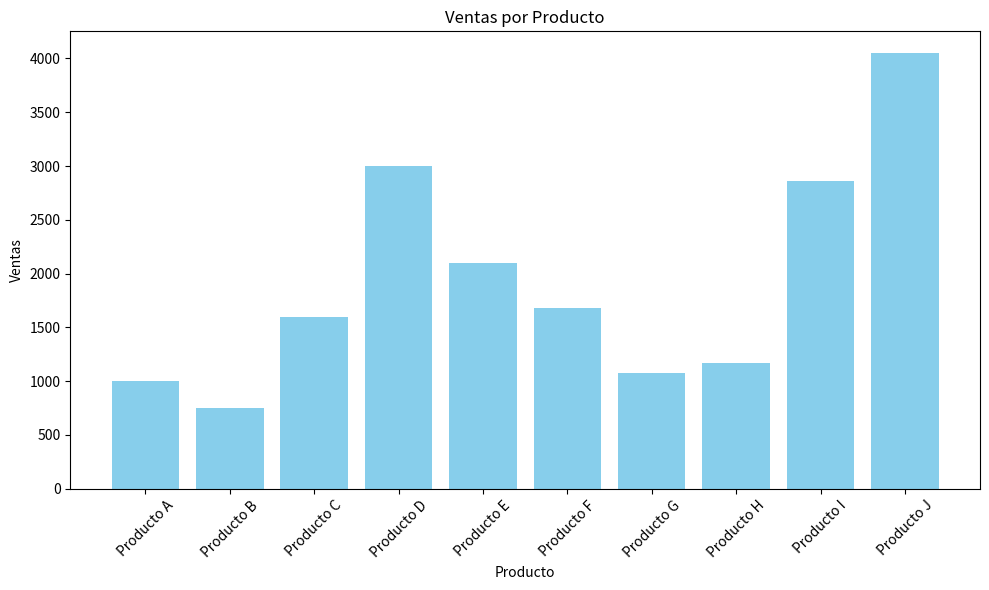
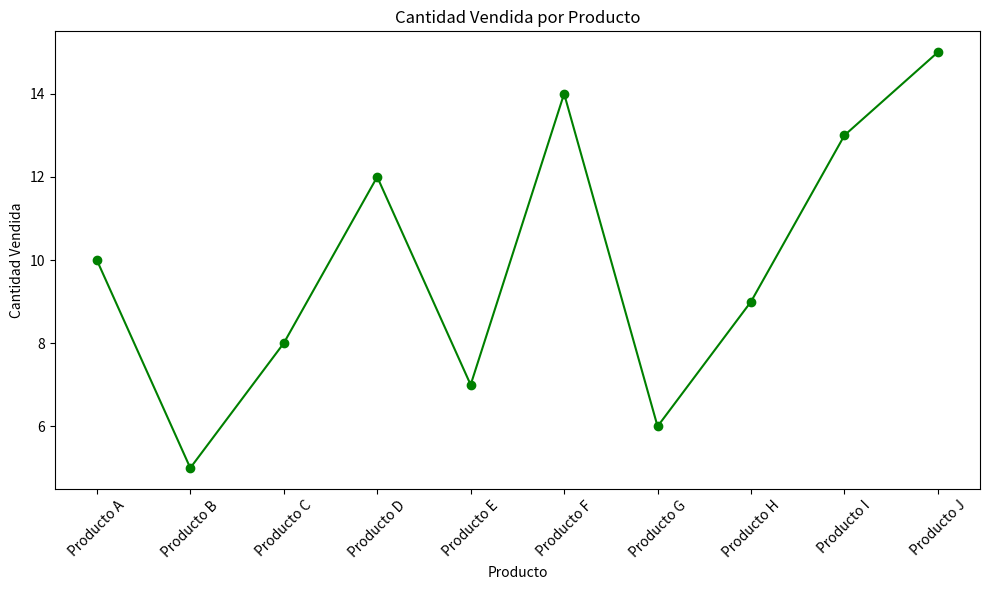
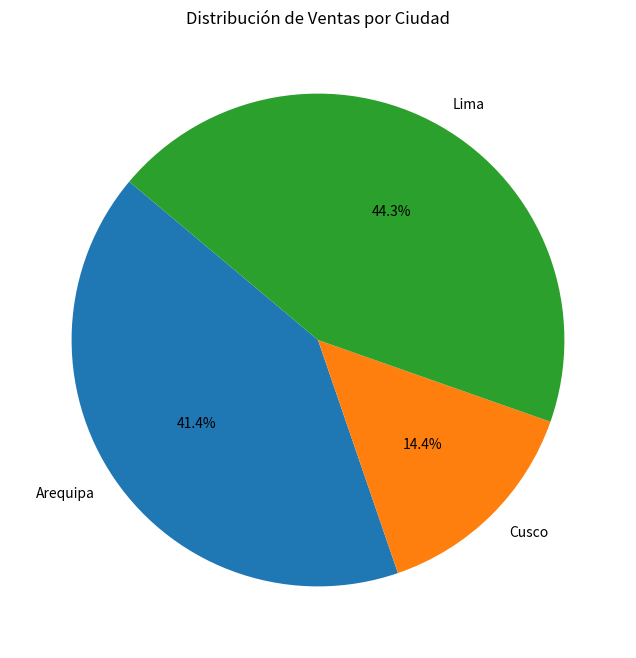
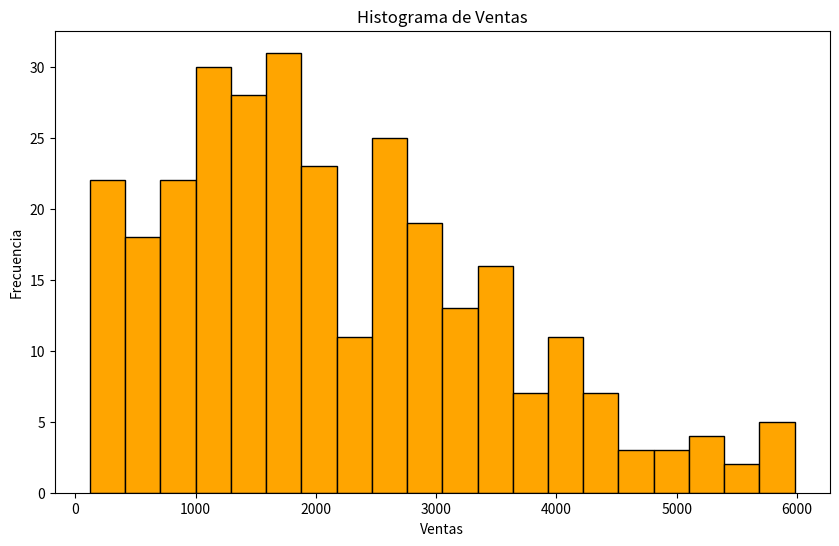
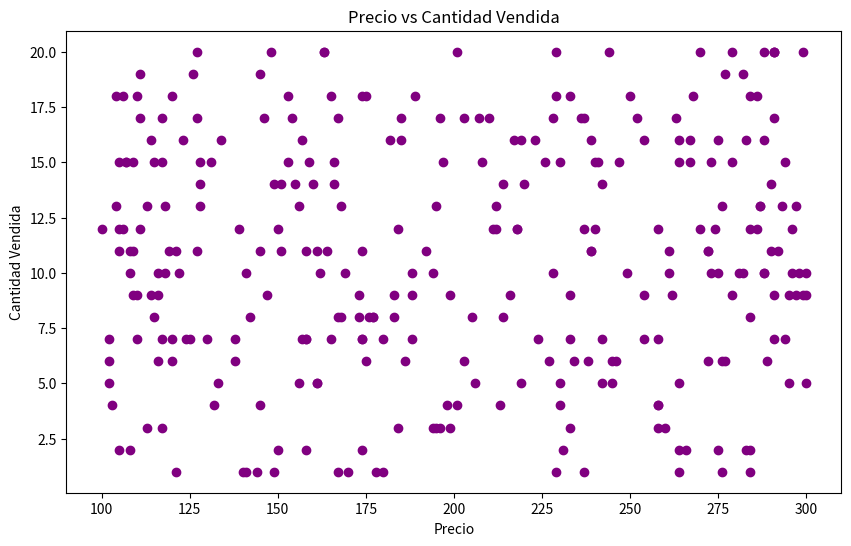

These charts were generated, in order, by the following Python code:
import pandas as pd
import numpy as np
import matplotlib.pyplot as plt
import random

# Paso 1: Creación del Dataset
datos = {
    'Producto': ['Producto A', 'Producto B', 'Producto C', 'Producto D', 'Producto E', 
                 'Producto F', 'Producto G', 'Producto H', 'Producto I', 'Producto J'],
    'Precio': [100, 150, 200, 250, 300, 120, 180, 130, 220, 270],
    'Cantidad': [10, 5, 8, 12, 7, 14, 6, 9, 13, 15],
    'Ciudad': ['Lima', 'Arequipa', 'Cusco', 'Lima', 'Arequipa', 
               'Lima', 'Arequipa', 'Cusco', 'Lima', 'Arequipa']
}

# Crear el DataFrame
df = pd.DataFrame(datos)

# Mostrar el DataFrame
print("DataFrame Original:")
print(df)

# Paso 2: Manipulación de Datos
# Crear la columna 'Ventas' calculada como Precio * Cantidad
df['Ventas'] = df['Precio'] * df['Cantidad']

# Mostrar el DataFrame actualizado
print("\nDataFrame con la columna 'Ventas':")
print(df)

# Paso 3: Calcular estadísticas
promedio_ventas = df['Ventas'].mean()
venta_maxima = df['Ventas'].max()
venta_minima = df['Ventas'].min()
suma_total_ventas = df['Ventas'].sum()

print(f"\nPromedio de ventas: {promedio_ventas}")
print(f"Venta máxima: {venta_maxima}")
print(f"Venta mínima: {venta_minima}")
print(f"Suma total de ventas: {suma_total_ventas}")

# Paso 4: Filtrado de Datos
# Filtrar ventas realizadas en Lima
ventas_lima = df[df['Ciudad'] == 'Lima']
# Filtrar productos con ventas mayores a 1000
ventas_mayores_1000 = df[df['Ventas'] > 1000]
# Filtrar productos con cantidad vendida mayor a 5
cantidad_mayor_5 = df[df['Cantidad'] > 5]

print(f"\nVentas en Lima:\n{ventas_lima}")
print(f"\nVentas mayores a 1000:\n{ventas_mayores_1000}")
print(f"\nProductos con cantidad mayor a 5:\n{cantidad_mayor_5}")

# Paso 5: Cálculos con NumPy
# Convertir la columna 'Ventas' a un array de NumPy
ventas_array = np.array(df['Ventas'])

# Calcular estadísticas con NumPy
media_ventas = np.mean(ventas_array)
desviacion_estandar = np.std(ventas_array)
maximo_ventas = np.max(ventas_array)
minimo_ventas = np.min(ventas_array)

print(f"\nMedia de ventas: {media_ventas}")
print(f"Desviación estándar: {desviacion_estandar}")
print(f"Valor máximo de ventas: {maximo_ventas}")
print(f"Valor mínimo de ventas: {minimo_ventas}")

# Paso 6: Visualización de Datos
# 1. Gráfico de barras (Ventas por producto)
plt.figure(figsize=(10, 6))
plt.bar(df['Producto'], df['Ventas'], color='skyblue')
plt.xlabel('Producto')
plt.ylabel('Ventas')
plt.title('Ventas por Producto')
plt.xticks(rotation=45)
plt.tight_layout()
plt.show()

# 2. Gráfico de línea (Cantidad vendida por producto)
plt.figure(figsize=(10, 6))
plt.plot(df['Producto'], df['Cantidad'], marker='o', color='green')
plt.xlabel('Producto')
plt.ylabel('Cantidad Vendida')
plt.title('Cantidad Vendida por Producto')
plt.xticks(rotation=45)
plt.tight_layout()
plt.show()

# 3. Gráfico de pastel (Distribución de ventas por ciudad)
ciudad_ventas = df.groupby('Ciudad')['Ventas'].sum()
plt.figure(figsize=(8, 8))
plt.pie(ciudad_ventas, labels=ciudad_ventas.index, autopct='%1.1f%%', startangle=140)
plt.title('Distribución de Ventas por Ciudad')
plt.show()

# Paso 7: Responder a las Preguntas
producto_mayor_venta = df.loc[df['Ventas'].idxmax()]['Producto']
ciudad_mayor_volumen_ventas = df.groupby('Ciudad')['Ventas'].sum().idxmax()

print(f"\nProducto que genera mayores ventas: {producto_mayor_venta}")
print(f"Ciudad con mayor volumen de ventas: {ciudad_mayor_volumen_ventas}")
print(f"Promedio de ventas: {promedio_ventas}")
print(f"¿Existe mucha variación en las ventas? {'Sí' if desviacion_estandar > 100 else 'No'}")

# Paso 8: Generar un Dataset Más Grande
productos = ['Producto A', 'Producto B', 'Producto C', 'Producto D', 'Producto E', 'Producto F', 'Producto G', 'Producto H', 'Producto I', 'Producto J']
ciudades = ['Lima', 'Arequipa', 'Cusco', 'Trujillo', 'Chiclayo']
regiones = ['Región 1', 'Región 2', 'Región 3', 'Región 4', 'Región 5', 'Región 6', 'Región 7', 'Región 8', 'Región 9', 'Región 10', 'Región 11', 'Región 12', 'Región 13', 'Región 14', 'Región 15']

# Generar datos aleatorios
datos_grandes = {
    'Producto': [random.choice(productos) for _ in range(300)],
    'Precio': [random.randint(100, 300) for _ in range(300)],
    'Cantidad': [random.randint(1, 20) for _ in range(300)],
    'Ciudad': [random.choice(ciudades) for _ in range(300)],
    'Región': [random.choice(regiones) for _ in range(300)]
}

df_grande = pd.DataFrame(datos_grandes)

# Mostrar una parte del DataFrame para comprobar
print(f"\nPrimeras filas del nuevo Dataset:\n{df_grande.head()}")

# Paso 9: Graficar
# 1. Histograma de ventas
plt.figure(figsize=(10, 6))
plt.hist(df_grande['Precio'] * df_grande['Cantidad'], bins=20, color='orange', edgecolor='black')
plt.title('Histograma de Ventas')
plt.xlabel('Ventas')
plt.ylabel('Frecuencia')
plt.show()

# 2. Gráfico de dispersión (Precio vs Cantidad)
plt.figure(figsize=(10, 6))
plt.scatter(df_grande['Precio'], df_grande['Cantidad'], color='purple')
plt.title('Precio vs Cantidad Vendida')
plt.xlabel('Precio')
plt.ylabel('Cantidad Vendida')
plt.show()
